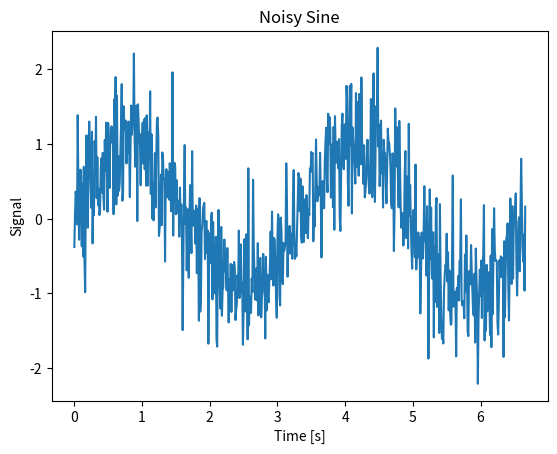

Write the Python code that produced this figure.
"""Solution to Exercise 'Plotting Data' of the chapter 'Data Display' """

# author:   Thomas Haslwanter
# date:     June-2020

# Import the required packages
import numpy as np
import matplotlib.pyplot as plt


def plot_data(num_cycles:float=1, freq:float=1) -> None:
    """Calculate and plot a sine wave.
    
    Parameters
    ----------
    num_cycles: Number of cycles
    freq : Frequency of oscillation [Hz] 
           
    Examples
    --------
    plot_data(5, 0.3)
    """
               
    # Set the parameters
    amp = 1
    rate = 100       # [Hz]
    noise_amp = 0.5
    
    # Calculate the data
    dt = 1/rate
    omega = 2*np.pi*freq
    t_cycle = 1/freq
    
    t = np.arange(0, num_cycles*t_cycle, dt)
    x = amp * np.sin(omega*t) + noise_amp*np.random.randn(len(t))
    
    # Plot the data
    plt.plot(t, x);
    plt.xlabel('Time [s]');
    plt.ylabel('Signal');
    plt.title('Noisy Sine');
    
    plt.show()    
    

if __name__ == '__main__':
    plot_data(2, 0.3)
    
    
